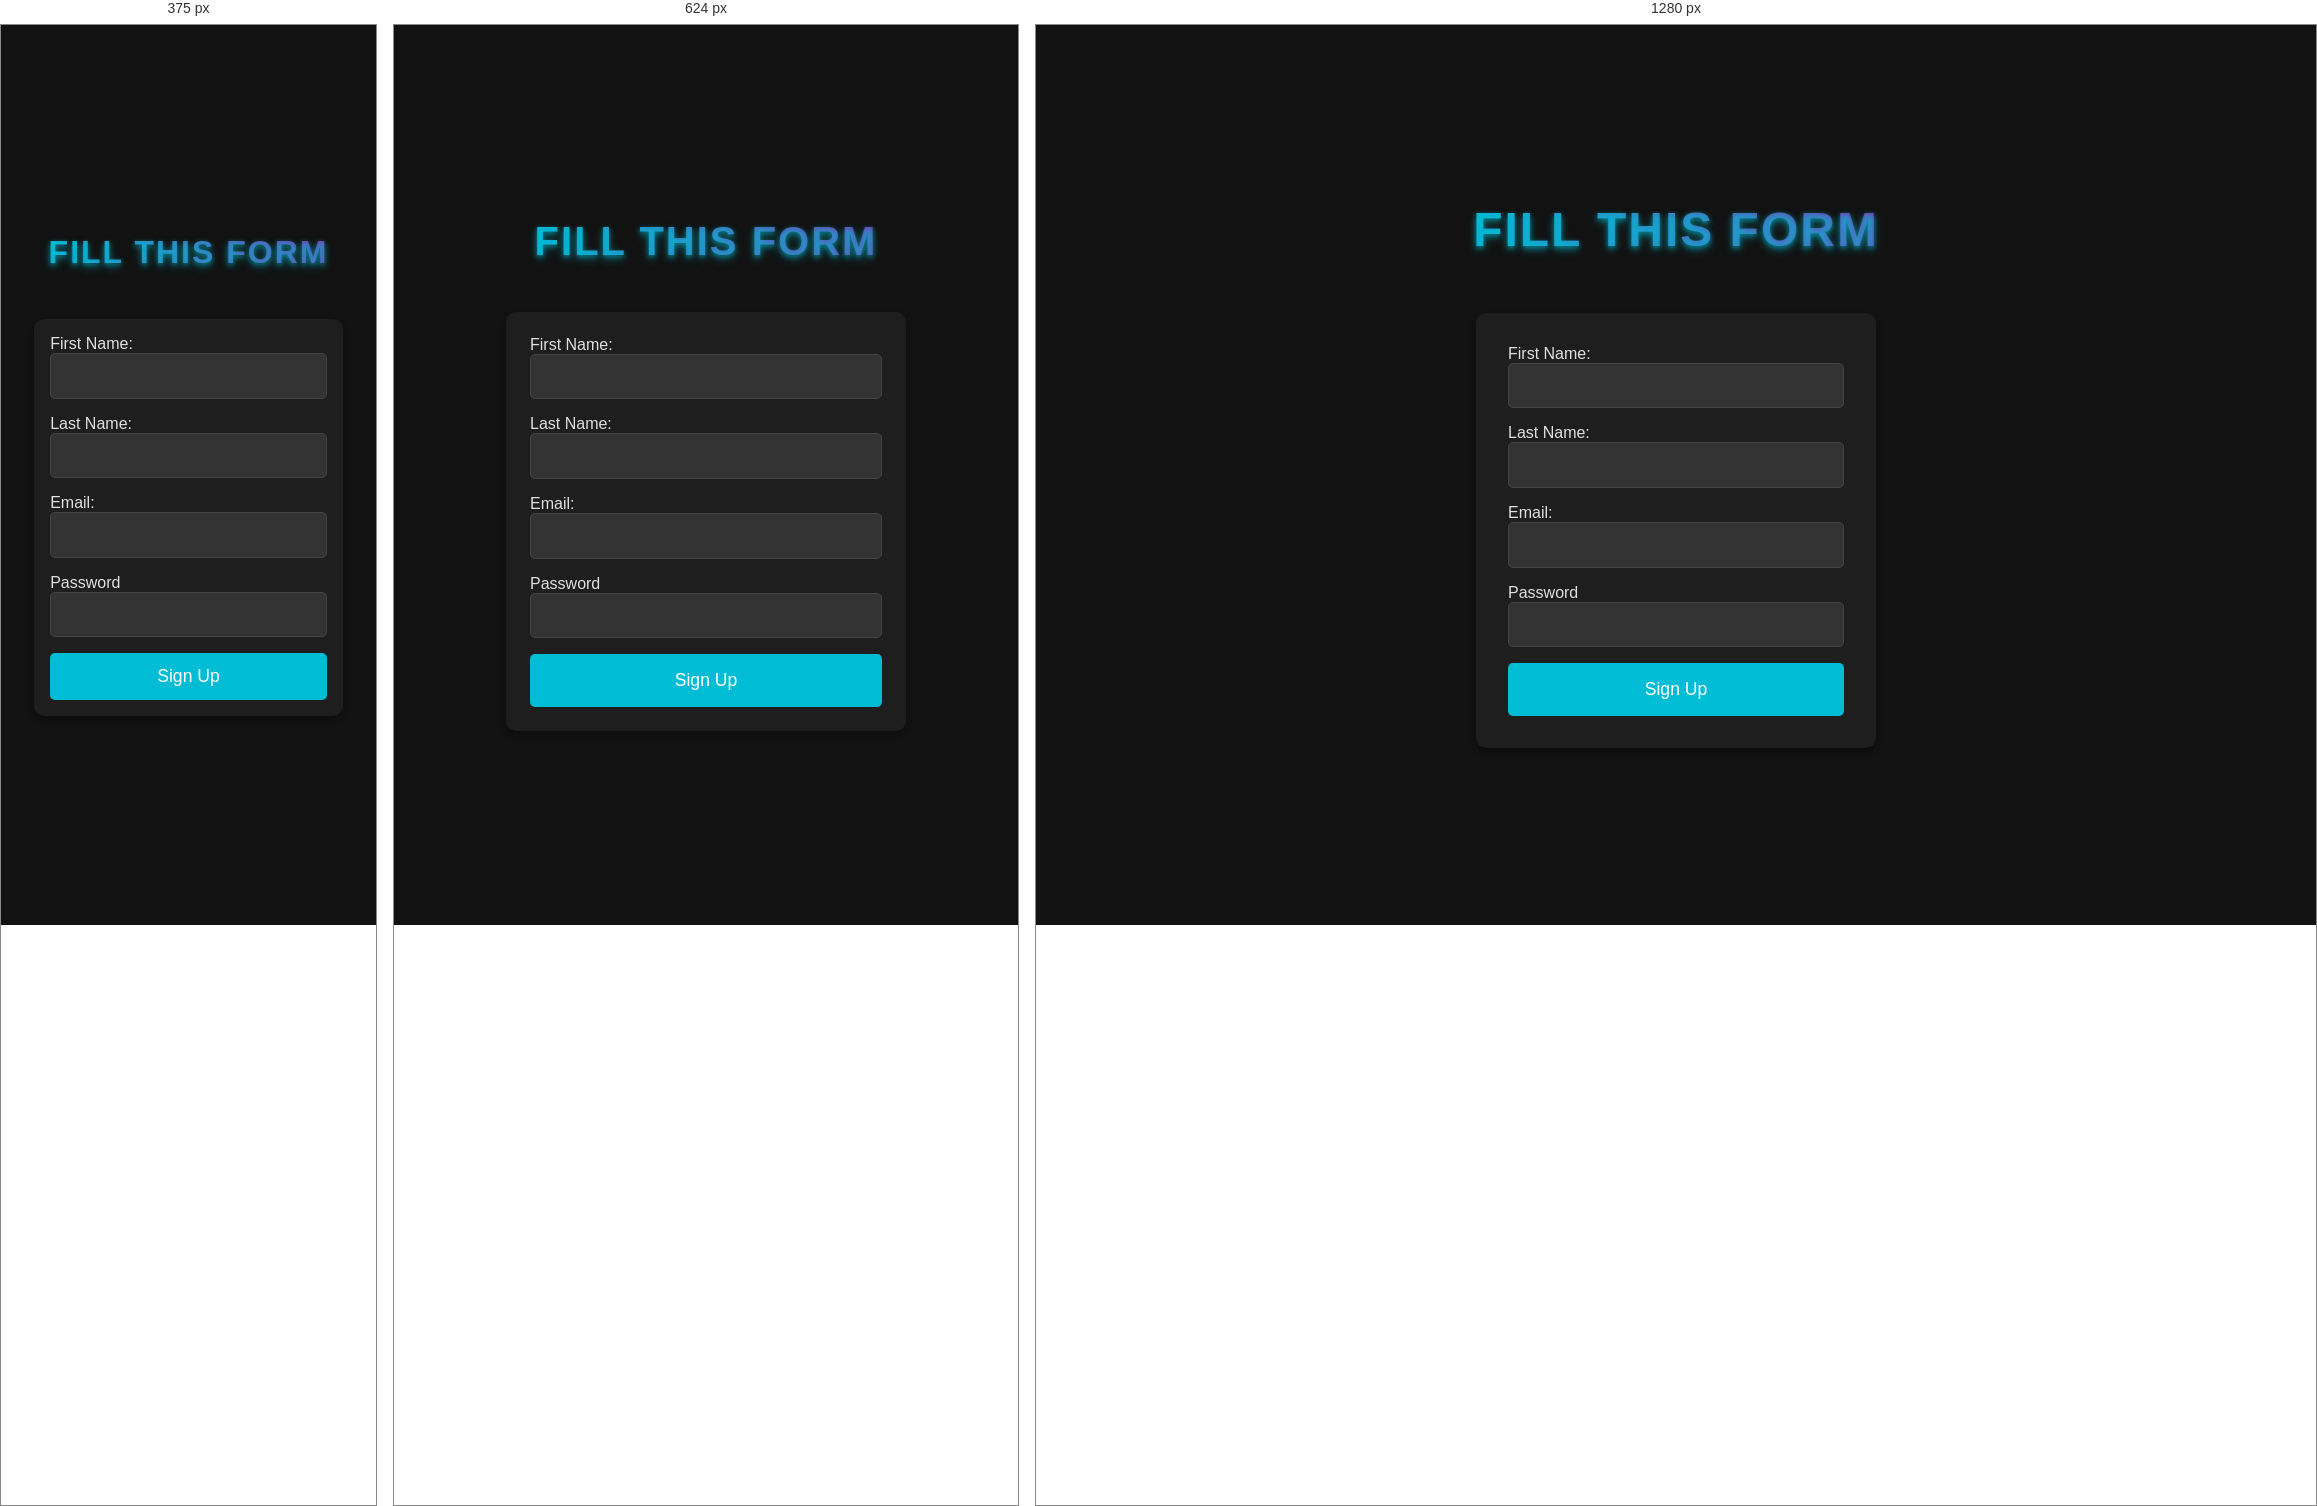
Rendered at 375 px, 624 px and 1280 px, left to right.

<!-- file: register.html -->
<!DOCTYPE html>
<head>
    <!-- Importing 'Poppins' font from Google Fonts -->
    <link href="https://fonts.googleapis.com/css2?family=Poppins:wght@700&display=swap" rel="stylesheet">
    <title>FORM</title>
</head>

<link rel="stylesheet" href="styles.css">
<html>
    <body>
        <h1>Fill this Form</h1>
        <form>
            <p>First Name: <br>
            <input type="text" id="first-name" required>
            </p>
            <p>Last Name: <br>
                <input type="text" id="last-name" required>
            </p>
            <p>Email: <br>
                <input type="text" id="email" required>
            </p>
            <p>Password <br>
                <input type="text" id="password" required>
                </p>
            <p id="response"></p>
            <button id="submit">Sign Up</button>
        </form>
        <script src="/register.js"></script>
    </body>
</html>

/* @media block from styles.css */
@media (max-width: 768px) {
    h1 {
        font-size: 2.5rem; /* Slightly smaller heading on smaller screens */
        margin-bottom: 1rem;
    }

    form {
        padding: 1.5rem; /* Reduced padding for smaller screens */
    }
}

/* @media block from styles.css */
@media (max-width: 480px) {
    h1 {
        font-size: 2rem; /* Even smaller heading on very small screens */
        margin-bottom: 1rem;
    }

    form {
        max-width: 90%; /* Form width adapts to smaller screens */
        padding: 1rem;
    }

    input[type="text"], button {
        padding: 0.8rem; /* Smaller padding on inputs and buttons */
    }
}